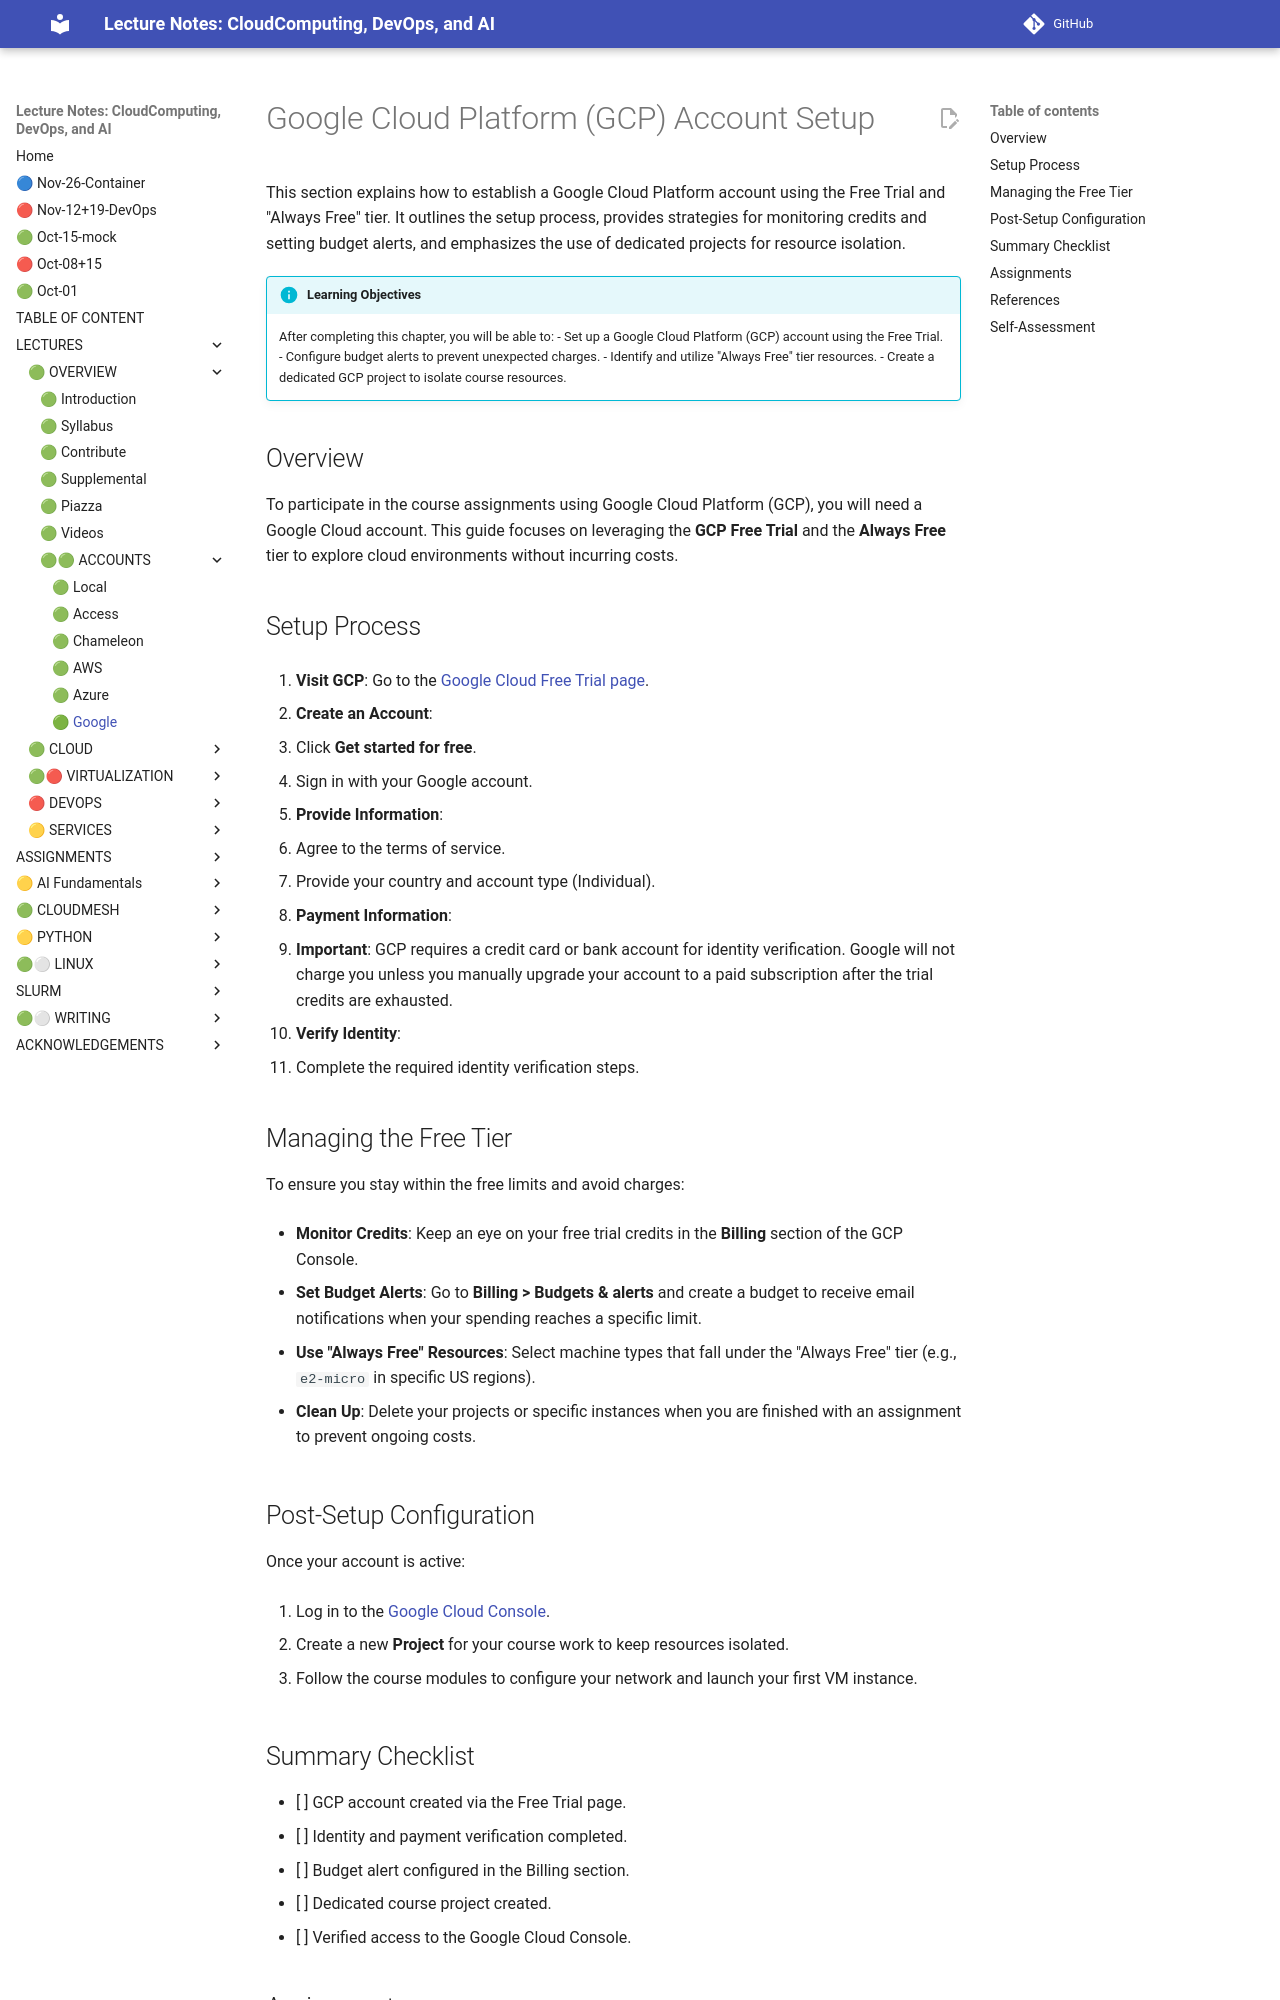

repository: cloudmesh-ai/cloudmesh-ai-lecture · page: section/accounts/google/index.html · generator: mkdocs

# Google Cloud Platform (GCP) Account Setup

This section explains how to establish a Google Cloud Platform account using the Free Trial and "Always Free" tier. It outlines the setup process, provides strategies for monitoring credits and setting budget alerts, and emphasizes the use of dedicated projects for resource isolation.

!!! info "Learning Objectives"

    After completing this chapter, you will be able to:
    - Set up a Google Cloud Platform (GCP) account using the Free Trial.
    - Configure budget alerts to prevent unexpected charges.
    - Identify and utilize "Always Free" tier resources.
    - Create a dedicated GCP project to isolate course resources.

## Overview

To participate in the course assignments using Google Cloud Platform (GCP), you will need a Google Cloud account. This guide focuses on leveraging the **GCP Free Trial** and the **Always Free** tier to explore cloud environments without incurring costs.

## Setup Process

1. **Visit GCP**: Go to the [Google Cloud Free Trial page](https://cloud.google.com/free).

2. **Create an Account**:
   - Click **Get started for free**.
   - Sign in with your Google account.

3. **Provide Information**:
   - Agree to the terms of service.
   - Provide your country and account type (Individual).

4. **Payment Information**:
   - **Important**: GCP requires a credit card or bank account for identity verification. Google will not charge you unless you manually upgrade your account to a paid subscription after the trial credits are exhausted.

5. **Verify Identity**:
   - Complete the required identity verification steps.

## Managing the Free Tier

To ensure you stay within the free limits and avoid charges:

- **Monitor Credits**: Keep an eye on your free trial credits in the **Billing** section of the GCP Console.

- **Set Budget Alerts**: Go to **Billing > Budgets & alerts** and create a budget to receive email notifications when your spending reaches a specific limit.

- **Use "Always Free" Resources**: Select machine types that fall under the "Always Free" tier (e.g., `e2-micro` in specific US regions).

- **Clean Up**: Delete your projects or specific instances when you are finished with an assignment to prevent ongoing costs.

## Post-Setup Configuration

Once your account is active:

1. Log in to the [Google Cloud Console](https://console.cloud.google.com/).

2. Create a new **Project** for your course work to keep resources isolated.

3. Follow the course modules to configure your network and launch your first VM instance.

## Summary Checklist

- [ ] GCP account created via the Free Trial page.
- [ ] Identity and payment verification completed.
- [ ] Budget alert configured in the Billing section.
- [ ] Dedicated course project created.
- [ ] Verified access to the Google Cloud Console.
